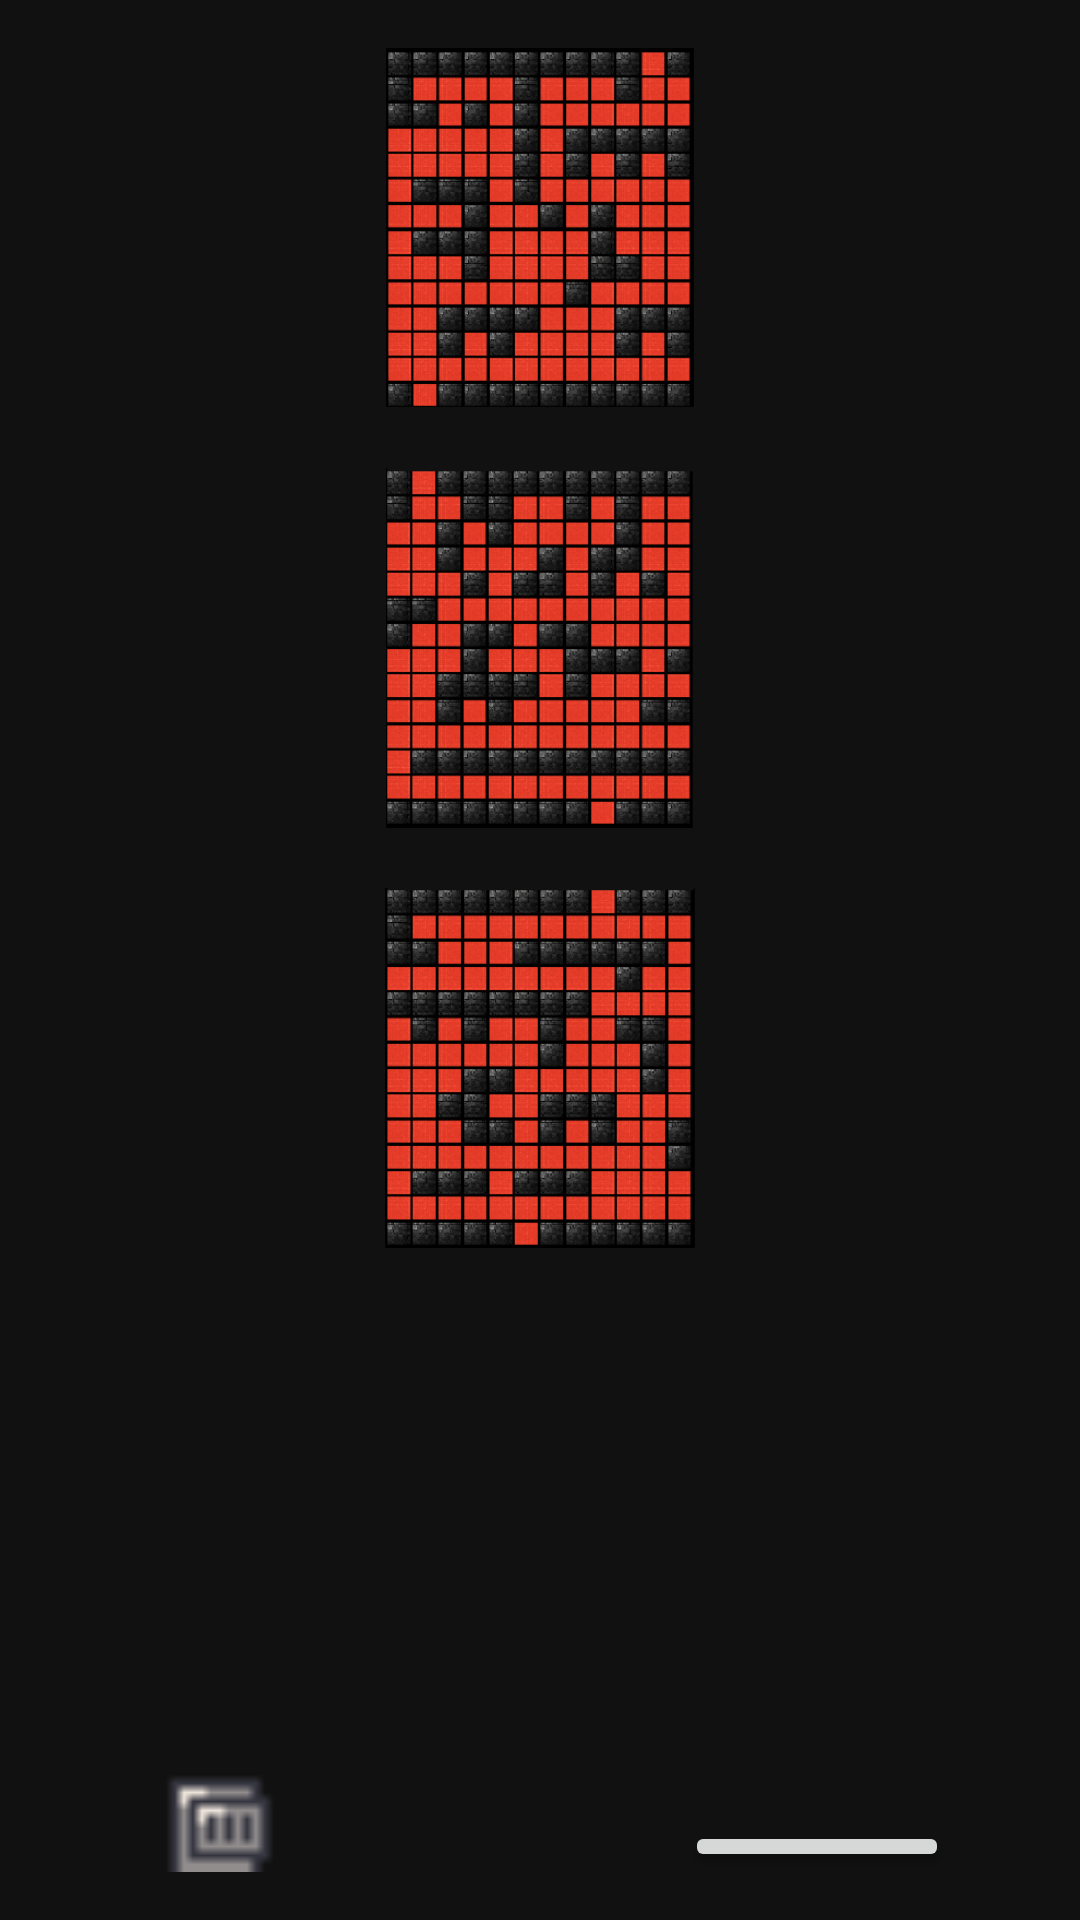

This screen was rendered from an Android layout file. Write that file and the resources it references.
<!-- AndroidManifest.xml: application theme Theme.S0 -->
<!-- res/layout/activity_initial_game.xml -->
<?xml version="1.0" encoding="utf-8"?>
<LinearLayout
    xmlns:android="http://schemas.android.com/apk/res/android"
    android:id="@+id/LinearLayoutId"
    android:layout_width="match_parent"
    android:layout_height="match_parent"
    android:orientation="vertical"
    android:padding="16dp"
    android:background="#111111"
    android:textColor="#FFFFFF"
    android:gravity="center">
    <RadioGroup
        android:id="@+id/roomGroup"
        android:layout_width="wrap_content"
        android:layout_height="wrap_content"
        android:orientation="horizontal"
        android:layout_gravity="center_horizontal">

        <LinearLayout
            android:layout_width="wrap_content"
            android:layout_height="wrap_content"
            android:orientation="vertical"
            android:layout_gravity="center_horizontal">

            <ImageView
                android:id="@+id/room1image"
                android:layout_width="120dp"
                android:layout_height="120dp"
                android:layout_marginBottom="20dp"
                android:src="@drawable/room3tiles" />
            <ImageView
                android:id="@+id/room2image"
                android:layout_width="120dp"
                android:layout_height="120dp"
                android:layout_marginBottom="20dp"
                android:src="@drawable/room2tiles" />
            <ImageView
                android:id="@+id/room3image"
                android:layout_width="120dp"
                android:layout_height="120dp"
                android:layout_marginBottom="20dp"
                android:src="@drawable/room1tiles" />
        </LinearLayout>
    </RadioGroup>
    <TextView
        android:id="@+id/playerName"
        android:layout_width="wrap_content"
        android:layout_height="wrap_content"
        android:gravity="center"
        android:textColor="#FFFFFF"
        android:textSize="30sp" />

    <TextView
        android:id="@+id/difficultyreceiver"
        android:layout_width="wrap_content"
        android:layout_height="wrap_content"
        android:layout_alignBottom="@id/playerName"
        android:textColor="#FFFFFF"
        android:textSize="30sp" />

    <TextView
        android:id="@+id/healthpts"
        android:layout_width="wrap_content"
        android:layout_height="wrap_content"
        android:layout_alignBottom="@id/difficultyreceiver"
        android:textColor="#FFFFFF"
        android:textSize="30sp" />
    <LinearLayout
        android:layout_width="wrap_content"
        android:layout_height="wrap_content"
        android:orientation="horizontal"
        android:layout_gravity="center_horizontal">
        <ImageView
            android:id="@+id/imageAvatar"
            android:layout_width="60dp"
            android:layout_height="60dp"
            android:layout_marginTop="30dp"
            android:src="@drawable/avatar3" />
        <Button
            android:id="@+id/room1btn"
            android:layout_width="wrap_content"
            android:layout_height="wrap_content"
            android:layout_alignBottom="@id/healthpts"
            android:layout_marginTop="50dp"
            android:layout_marginStart="125dp"
            android:text="Room 1" />
    </LinearLayout>
</LinearLayout>
<!-- resources referenced by this layout -->
<resources>
  <!-- drawable avatar3: png bitmap (drawable, 254 bytes) -->
  <!-- drawable room1tiles: png bitmap (drawable, 88418 bytes) -->
  <!-- drawable room2tiles: png bitmap (drawable, 89744 bytes) -->
  <!-- drawable room3tiles: png bitmap (drawable, 94600 bytes) -->
  <style name="Theme.S0" parent="Theme.MaterialComponents.DayNight.DarkActionBar">
          
          <item name="colorPrimary">@color/wine</item>
          <item name="colorPrimaryVariant">@color/gold</item>
          <item name="colorOnPrimary">@color/gold</item>
          
          <item name="colorSecondary">@color/gold</item>
          <item name="colorSecondaryVariant">@color/gold</item>
          <item name="colorOnSecondary">@color/black</item>
          
          <item name="android:statusBarColor" tools:targetApi="l">?attr/colorPrimaryVariant</item>
          
      </style>
  <color name="wine">#8B0000</color>
  <color name="gold">#DAA520 </color>
  <color name="black">#FF000000</color>
</resources>
